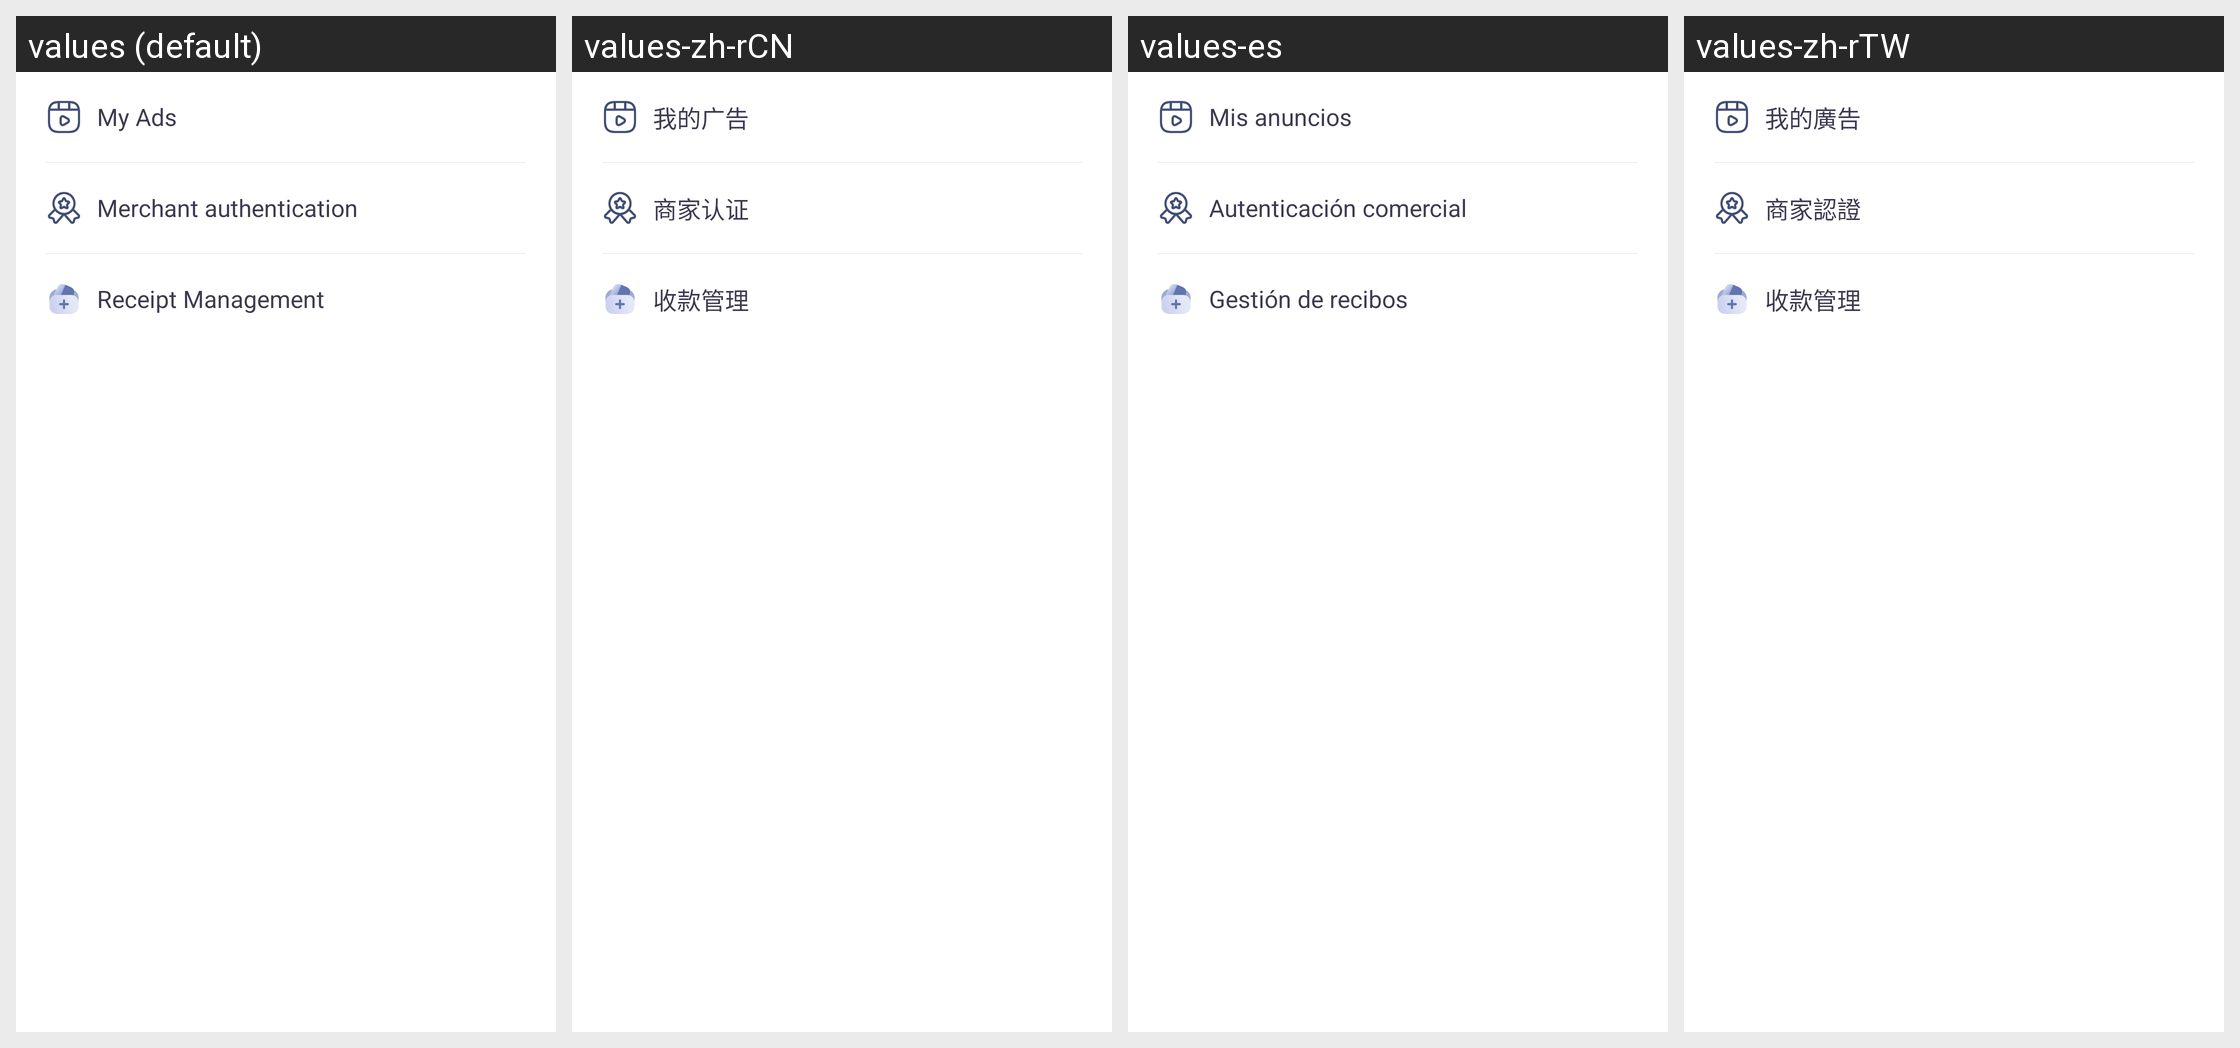

This grid shows one Android layout under several languages. Give, for every string resource on the screen, its name, the default text and each shown locale's text.
Android screen res/layout/pop_legal_more.xml rendered under 4 locales, left to right: values (default), values-zh-rCN, values-es, values-zh-rTW. Device: Nexus 5 (rendered at 1080×1920; each locale shown at half size, 540×960, under a caption strip naming it); theme AppThemeToolBar.Translucent.
Other locales in the repository, not shown: values-de-rDE, values-en-rUS, values-fr, values-ja-rJP, values-jp, values-ko, values-pt, values-ru.
Strings drawn on this screen, with the default value and each locale's value (text and hints the layout hard-codes, and strings that could not be matched under every locale, appear in the picture but are not listed):

wodeguanggao
  values: My Ads
  values-zh-rCN: 我的广告
  values-es: Mis anuncios
  values-zh-rTW: 我的廣告

shangjiarenzheng
  values: Merchant authentication
  values-zh-rCN: 商家认证
  values-es: Autenticación comercial
  values-zh-rTW: 商家認證

shoukuanguanli
  values: Receipt Management
  values-zh-rCN: 收款管理
  values-es: Gestión de recibos
  values-zh-rTW: 收款管理
